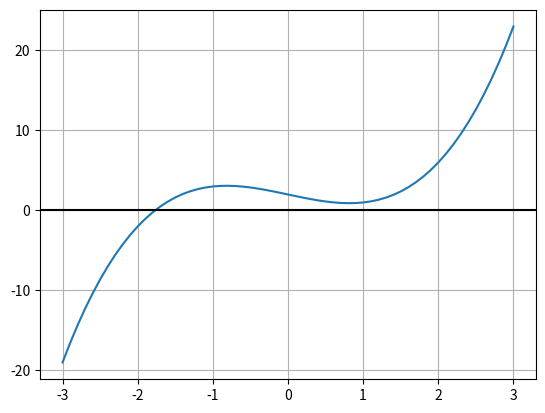

Python code for this plot:
import math
import matplotlib.pyplot as plt


def newton(f, df, x0, eps=1e-12):
    x = x0
    for n in range(1, 100):
        fx, dfx = f(x), df(x)
        if dfx == 0: return x, n
        xn = x - fx / dfx
        if abs(xn - x) < eps: return xn, n
        x = xn
    return x, 100

def secant(f, x0, x1, eps=1e-12):
    for n in range(1, 100):
        fx0, fx1 = f(x0), f(x1)
        if fx1 - fx0 == 0: return x1, n
        x2 = x1 - fx1 * (x1 - x0) / (fx1 - fx0)
        if abs(x2 - x1) < eps: return x2, n
        x0, x1 = x1, x2
    return x1, 100

def bisection(f, a, b, eps=1e-12):
    for n in range(1, 200):
        c = (a + b) / 2
        if (b - a) / 2 < eps: return c, n
        if f(a) * f(c) <= 0: b = c
        else: a = c
    return c, 200


print("--- Задача 1: f(x) = x^3 - 2x + 2 ---")
f1 = lambda x: x**3 - 2*x + 2
df1 = lambda x: 3*x**2 - 2


xs = [i/10 for i in range(-30, 31)]
plt.plot(xs, [f1(x) for x in xs])
plt.axhline(0, color='black')
plt.grid()
plt.show()

rn, nn = newton(f1, df1, -2)
rs, ns = secant(f1, -2, -1)
rb, nb = bisection(f1, -2, -1)
rn0, nn0 = newton(f1, df1, 0)

print(f"Ньютон (-2): корень={rn:.8f}, итераций={nn}")
print(f"Секущие (-2,-1): корень={rs:.8f}, итераций={ns}")
print(f"Бисекция [-2,-1]: корень={rb:.8f}, итераций={nb}")
print(f"Ньютон (0): корень={rn0:.4f}, итераций={nn0} (плохой старт)")
print("Вывод: Ньютон с x0=0 застревает. С хорошим стартом метод Ньютона быстрее всех.\n")



print("--- Задача 2: f(x) = cos(x) - k*x ---")
f2 = lambda x, k: math.cos(x) - k*x
df2 = lambda x, k: -math.sin(x) - k

print("k = 0.5:")
rn, nn = newton(lambda x: f2(x, 0.5), lambda x: df2(x, 0.5), 0)
rs, ns = secant(lambda x: f2(x, 0.5), 0, 1)
rb, nb = bisection(lambda x: f2(x, 0.5), 0, 2)
print(f"Ньютон: {rn:.6f} ({nn} итер.), Секущие: {rs:.6f} ({ns} итер.), Бисекция: {rb:.6f} ({nb} итер.)")

print("Зависимость от k:")
for k in [0.5, 1, 2, 5]:
    r, n = newton(lambda x: f2(x, k), lambda x: df2(x, k), 0)
    print(f"k={k}: корень={r:.6f}, итераций={n}")

print("Зависимость от точности (k=0.5):")
for eps in [1e-4, 1e-8, 1e-12]:
    r, n = newton(lambda x: f2(x, 0.5), lambda x: df2(x, 0.5), 0, eps=eps)
    print(f"eps={eps:.0e}: итераций={n}")
print("Вывод: с ростом k корень уменьшается. При повышении точности добавляется мало итераций.\n")



print("--- Задача 3: f(x) = e^x - k*x ---")
f3 = lambda x, k: math.exp(x) - k*x
df3 = lambda x, k: math.exp(x) - k

print("k = e (x=1):")
rn, nn = newton(lambda x: f3(x, math.e), lambda x: df3(x, math.e), 1.5)
print(f"Ньютон: итераций={nn} (метод плохо сходится)")

print("k = 3 (два корня):")
r1, n1 = newton(lambda x: f3(x, 3), lambda x: df3(x, 3), 0.5)
r2, n2 = newton(lambda x: f3(x, 3), lambda x: df3(x, 3), 1.5)
print(f"Корень 1: {r1:.6f} ({n1} итер.), Корень 2: {r2:.6f} ({n2} итер.)")

print("k = 5:")
r1, n1 = newton(lambda x: f3(x, 5), lambda x: df3(x, 5), 0.5)
r2, n2 = newton(lambda x: f3(x, 5), lambda x: df3(x, 5), 2)
print(f"Корень 1: {r1:.6f} ({n1} итер.), Корень 2: {r2:.6f} ({n2} итер.)")
print("Вывод: при k=e корень кратный, Ньютон застревает. При k>e появляется два корня.")
